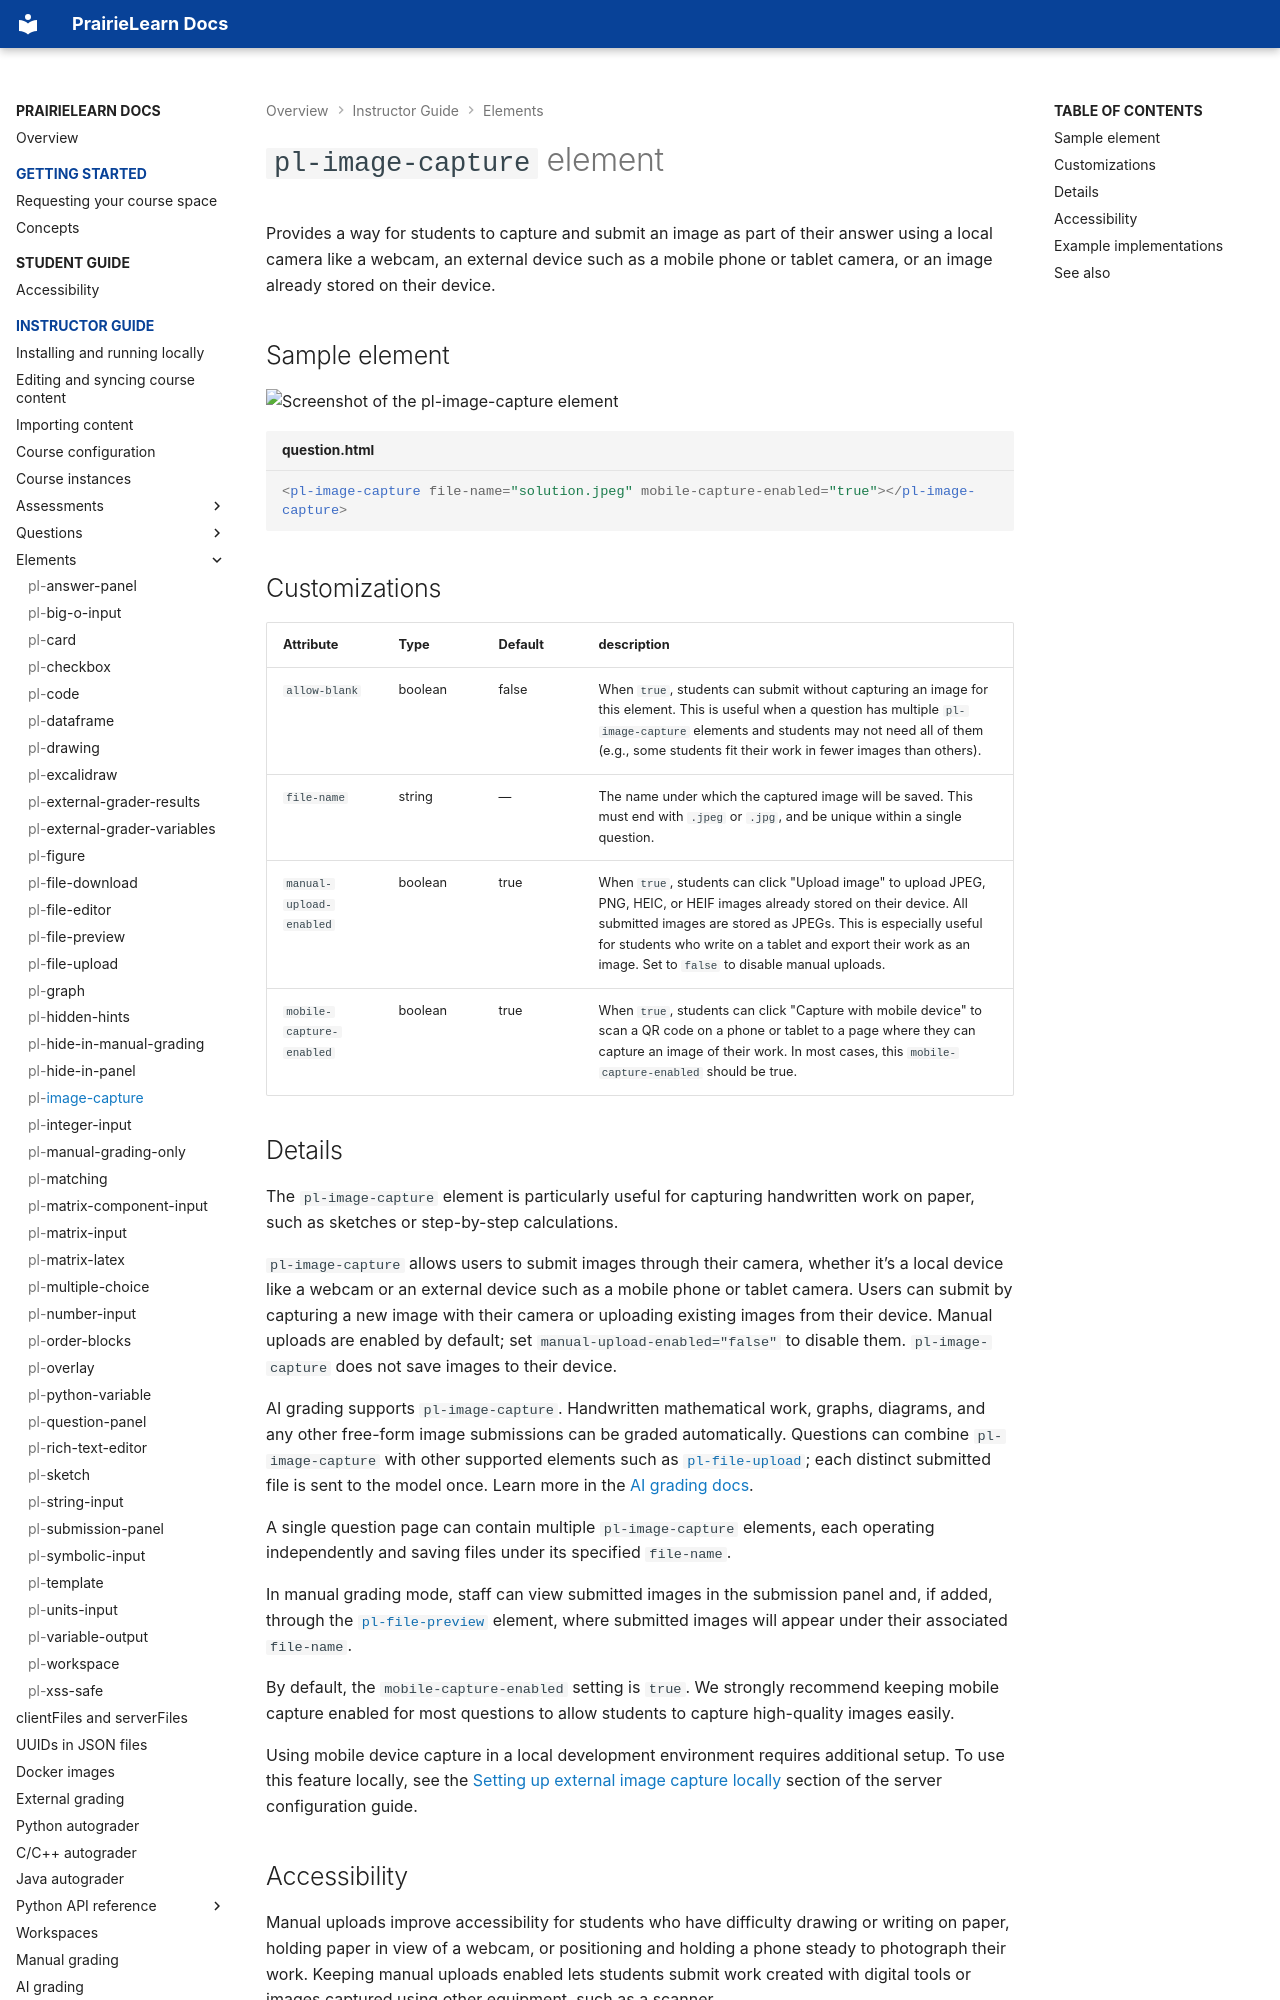

repository: PrairieLearn/PrairieLearn · page: elements/pl-image-capture/index.html · generator: mkdocs

# `pl-image-capture` element

Provides a way for students to capture and submit an image as part of their answer using a local camera like a webcam, an external device such as a mobile phone or tablet camera, or an image already stored on their device.

## Sample element

![Screenshot of the pl-image-capture element](pl-image-capture.png)

```html title="question.html"
<pl-image-capture file-name="solution.jpeg" mobile-capture-enabled="true"></pl-image-capture>
```

## Customizations

| Attribute                | Type    | Default | description                                                                                                                                                                                                                                                                                                  |
| ------------------------ | ------- | ------- | ------------------------------------------------------------------------------------------------------------------------------------------------------------------------------------------------------------------------------------------------------------------------------------------------------------ |
| `allow-blank`            | boolean | false   | When `true`, students can submit without capturing an image for this element. This is useful when a question has multiple `pl-image-capture` elements and students may not need all of them (e.g., some students fit their work in fewer images than others).                                                |
| `file-name`              | string  | —       | The name under which the captured image will be saved. This must end with `.jpeg` or `.jpg`, and be unique within a single question.                                                                                                                                                                         |
| `manual-upload-enabled`  | boolean | true    | When `true`, students can click "Upload image" to upload JPEG, PNG, HEIC, or HEIF images already stored on their device. All submitted images are stored as JPEGs. This is especially useful for students who write on a tablet and export their work as an image. Set to `false` to disable manual uploads. |
| `mobile-capture-enabled` | boolean | true    | When `true`, students can click "Capture with mobile device" to scan a QR code on a phone or tablet to a page where they can capture an image of their work. In most cases, this `mobile-capture-enabled` should be true.                                                                                    |
